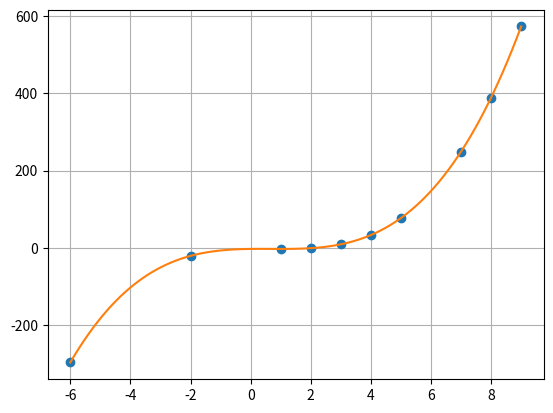

Source code (Python):
import numpy as np
import matplotlib.pyplot as plt

x = np.array([2, 5, -6, 7, 4, 3, 8, 9, 1, -2], dtype=float)
y = np.array([-1, 77, -297, 249, 33, 9, 389, 573, -3, -21], dtype=float)


def lagranz(x, y, t):
    z = 0
    for j in range(len(y)):
        p1 = 1
        p2 = 1
        for i in range(len(x)):
            if i == j:
                p1 = p1 * 1
                p2 = p2 * 1
            else:
                p1 = p1 * (t - x[i])
                p2 = p2 * (x[j] - x[i])
        z = z + y[j] * p1 / p2
    return z


xnew = np.linspace(np.min(x), np.max(x), 100)
ynew = [lagranz(x, y, i) for i in xnew]
plt.plot(x, y, 'o', xnew, ynew)
plt.grid(True)
plt.show()
